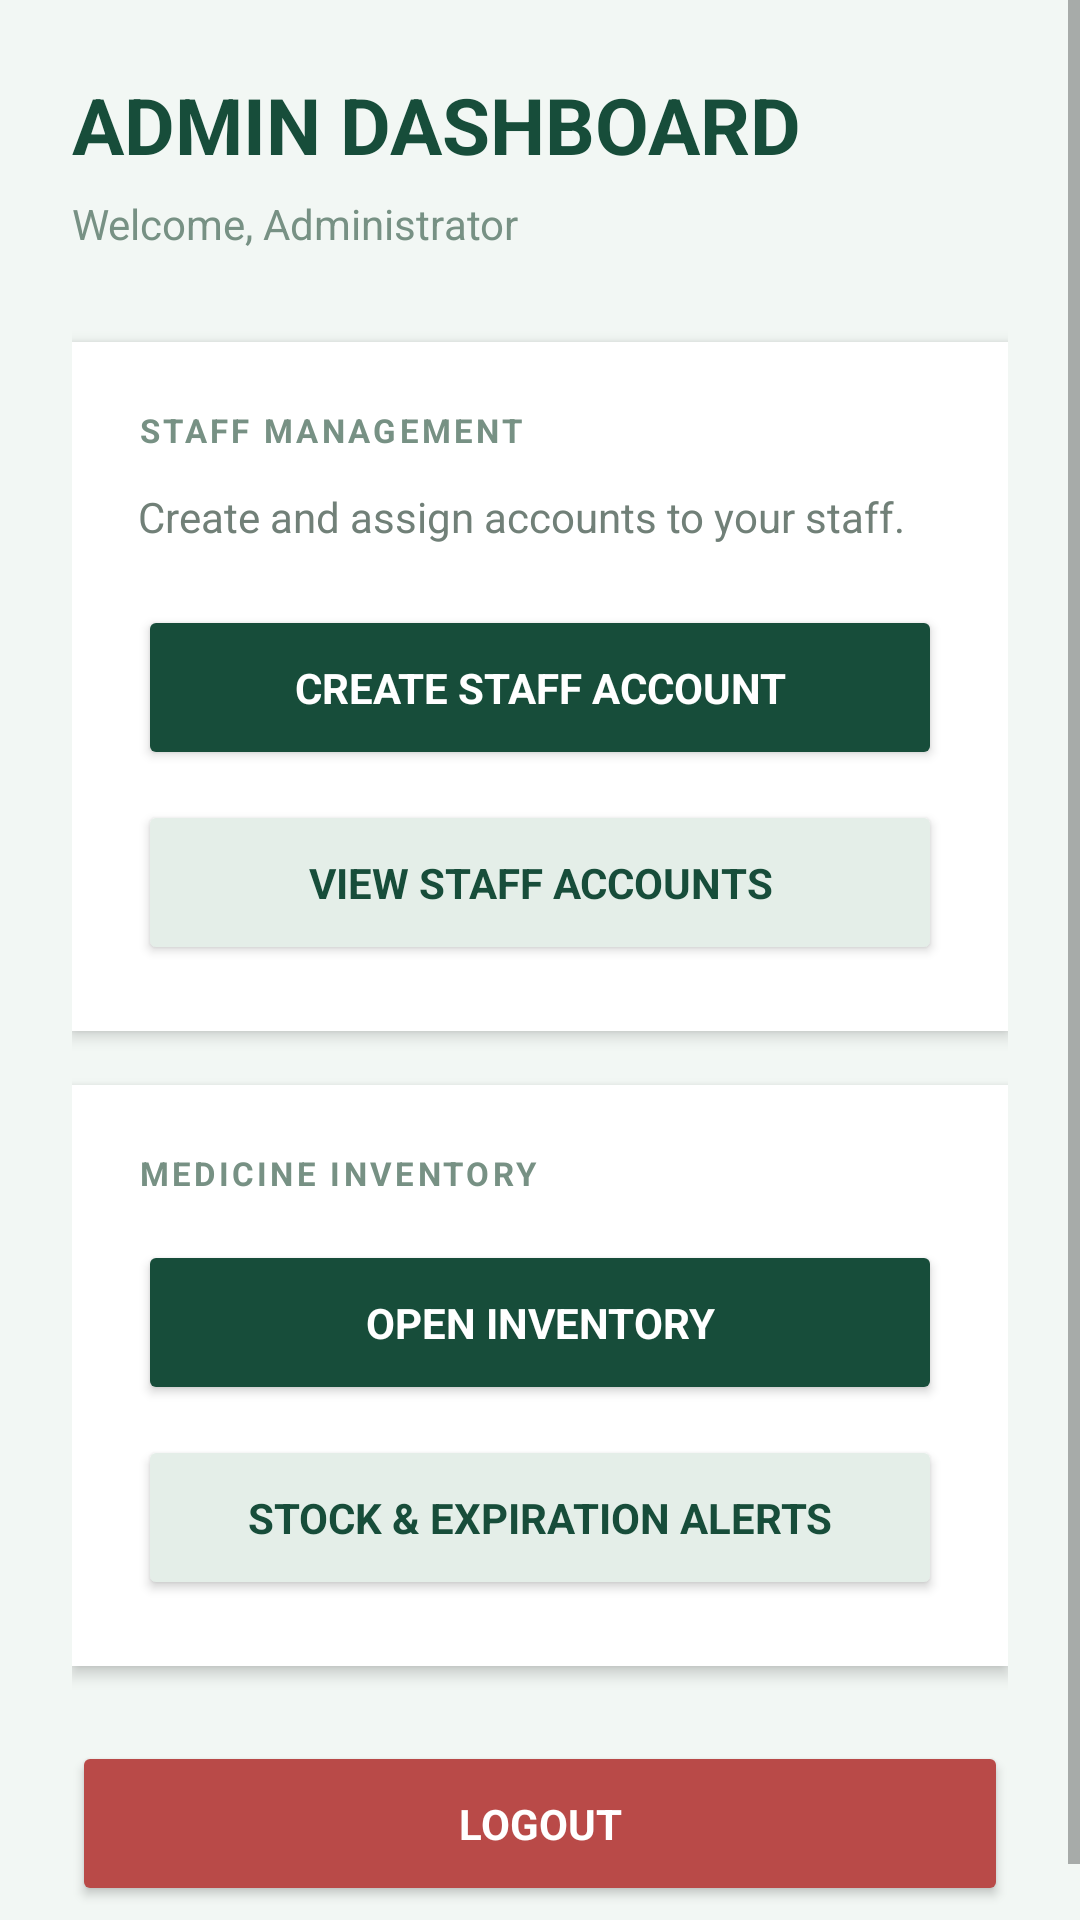

Android layout source for this screen:
<!-- AndroidManifest.xml: application theme AppTheme -->
<!-- res/layout/activity_admin_dashboard.xml -->
<?xml version="1.0" encoding="utf-8"?>
<ScrollView xmlns:android="http://schemas.android.com/apk/res/android"
    android:layout_width="match_parent"
    android:layout_height="match_parent"
    android:background="#F2F7F4"
    android:fillViewport="true">

    <LinearLayout
        android:layout_width="match_parent"
        android:layout_height="wrap_content"
        android:orientation="vertical"
        android:padding="24dp">

        <TextView
            android:layout_width="match_parent"
            android:layout_height="wrap_content"
            android:text="ADMIN DASHBOARD"
            android:textColor="#174D3A"
            android:textSize="26sp"
            android:textStyle="bold" />

        <TextView
            android:id="@+id/adminWelcomeText"
            android:layout_width="match_parent"
            android:layout_height="wrap_content"
            android:layout_marginTop="6dp"
            android:text="Welcome, Administrator"
            android:textColor="#779184"
            android:textSize="14sp" />

        
        <LinearLayout
            android:layout_width="match_parent"
            android:layout_height="wrap_content"
            android:layout_marginTop="30dp"
            android:background="#FFFFFF"
            android:elevation="3dp"
            android:orientation="vertical"
            android:padding="22dp">

            <TextView
                android:layout_width="match_parent"
                android:layout_height="wrap_content"
                android:text="STAFF MANAGEMENT"
                android:textColor="#779184"
                android:textSize="11sp"
                android:textStyle="bold"
                android:letterSpacing="0.10" />

            <TextView
                android:layout_width="match_parent"
                android:layout_height="wrap_content"
                android:layout_marginTop="12dp"
                android:text="Create and assign accounts to your staff."
                android:textColor="#718078"
                android:textSize="14sp" />

            <Button
                android:id="@+id/createStaffButton"
                android:layout_width="match_parent"
                android:layout_height="55dp"
                android:layout_marginTop="20dp"
                android:backgroundTint="#174D3A"
                android:text="CREATE STAFF ACCOUNT"
                android:textColor="#FFFFFF"
                android:textStyle="bold" />

            <Button
                android:id="@+id/viewStaffButton"
                android:layout_width="match_parent"
                android:layout_height="55dp"
                android:layout_marginTop="10dp"
                android:backgroundTint="#E4EEE8"
                android:text="VIEW STAFF ACCOUNTS"
                android:textColor="#174D3A"
                android:textStyle="bold" />

        </LinearLayout>

        
        <LinearLayout
            android:layout_width="match_parent"
            android:layout_height="wrap_content"
            android:layout_marginTop="18dp"
            android:background="#FFFFFF"
            android:elevation="3dp"
            android:orientation="vertical"
            android:padding="22dp">

            <TextView
                android:layout_width="match_parent"
                android:layout_height="wrap_content"
                android:text="MEDICINE INVENTORY"
                android:textColor="#779184"
                android:textSize="11sp"
                android:textStyle="bold"
                android:letterSpacing="0.10" />

            <Button
                android:id="@+id/adminInventoryButton"
                android:layout_width="match_parent"
                android:layout_height="55dp"
                android:layout_marginTop="15dp"
                android:backgroundTint="#174D3A"
                android:text="OPEN INVENTORY"
                android:textColor="#FFFFFF"
                android:textStyle="bold" />

            <Button
                android:id="@+id/adminAlertsButton"
                android:layout_width="match_parent"
                android:layout_height="55dp"
                android:layout_marginTop="10dp"
                android:backgroundTint="#E4EEE8"
                android:text="STOCK &amp; EXPIRATION ALERTS"
                android:textColor="#174D3A"
                android:textStyle="bold" />

        </LinearLayout>

        
        <Button
            android:id="@+id/adminLogoutButton"
            android:layout_width="match_parent"
            android:layout_height="55dp"
            android:layout_marginTop="25dp"
            android:backgroundTint="#B94A48"
            android:text="LOGOUT"
            android:textColor="#FFFFFF"
            android:textStyle="bold" />

    </LinearLayout>

</ScrollView>
<!-- resources referenced by this layout -->
<resources>
  <style name="AppTheme" parent="Theme.AppCompat.Light.NoActionBar">
  
          <item name="android:fontFamily">sans-serif</item>
          <item name="android:colorAccent">#000000</item>
          <item name="android:windowLightStatusBar">true</item>
          <item name="android:statusBarColor">#FFFFFF</item>
          <item name="android:navigationBarColor">#FFFFFF</item>
      </style>
</resources>
